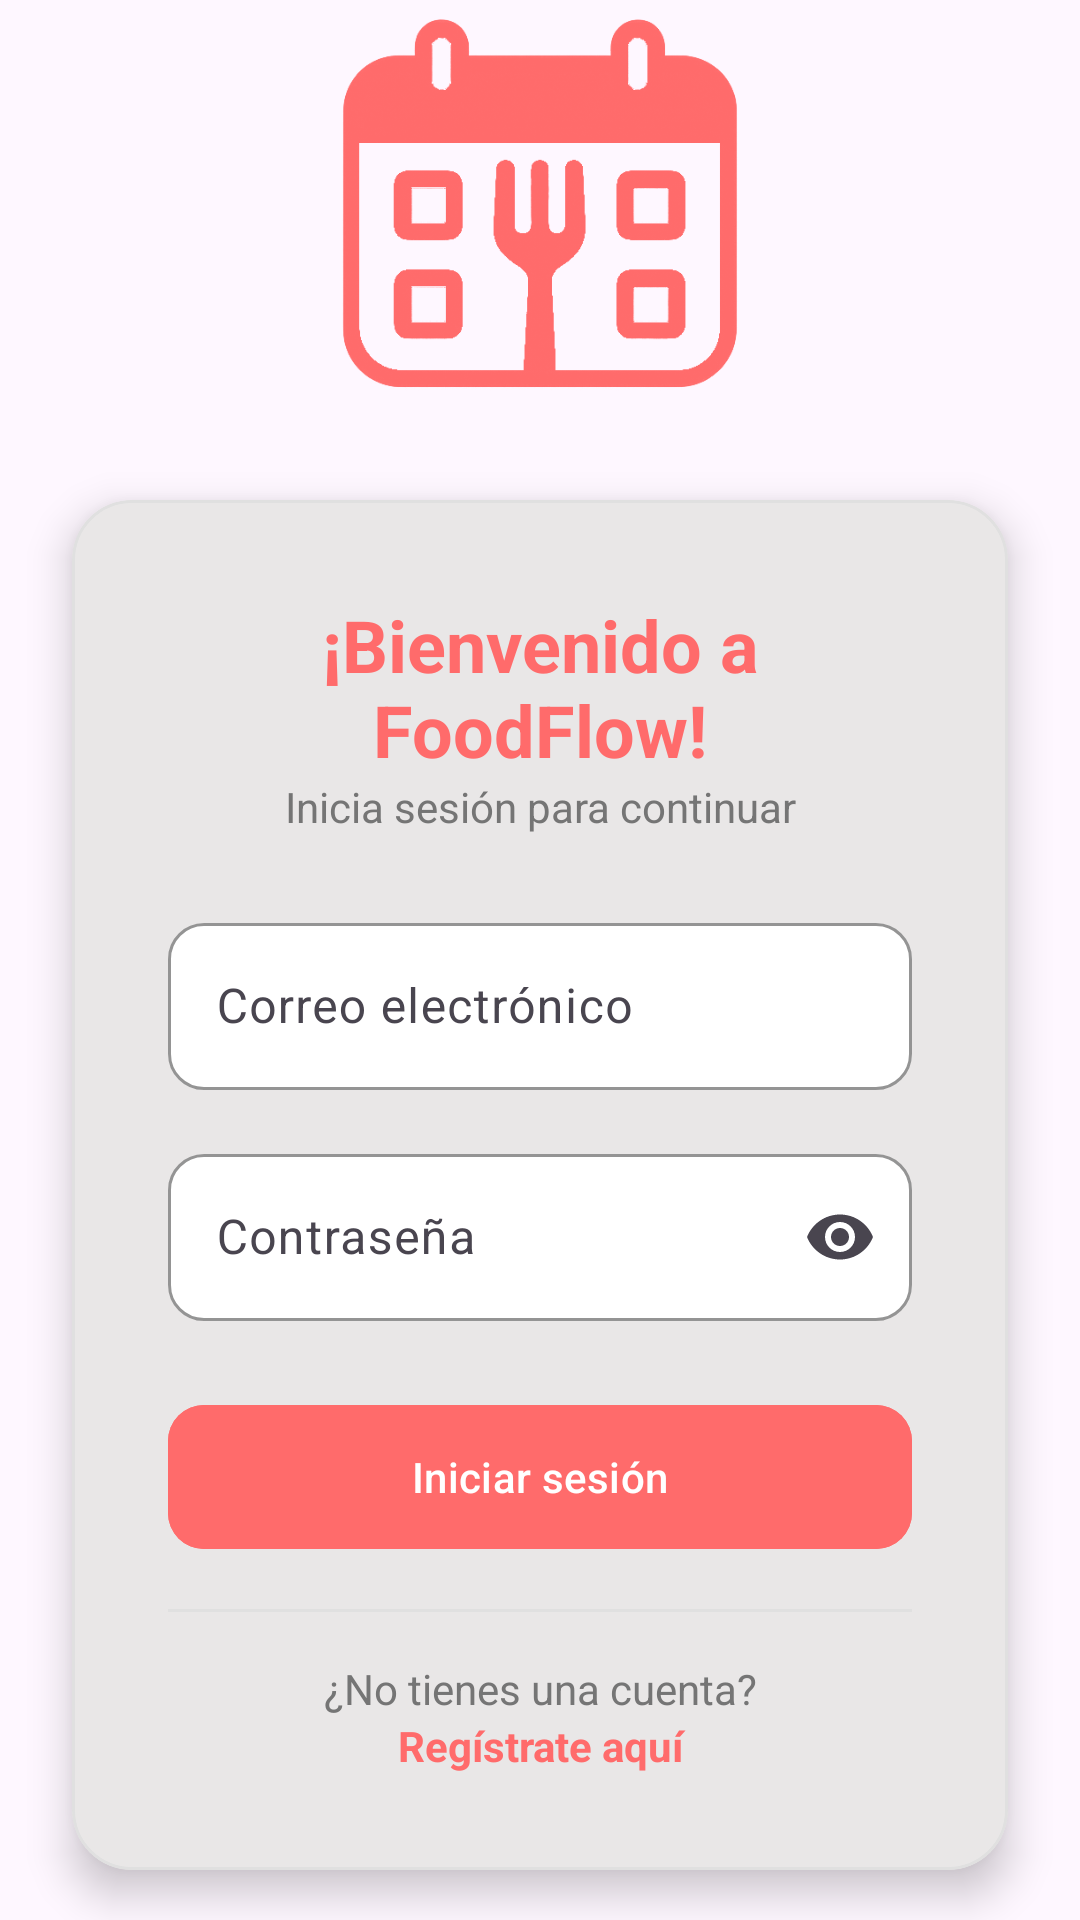

The Android layout XML behind this screen, and the referenced resources:
<!-- AndroidManifest.xml: application theme Theme.FoodFlowTFG -->
<!-- res/layout/activity_login.xml -->
<?xml version="1.0" encoding="utf-8"?>
<androidx.constraintlayout.widget.ConstraintLayout
    xmlns:android="http://schemas.android.com/apk/res/android"
    xmlns:app="http://schemas.android.com/apk/res-auto"
    xmlns:tools="http://schemas.android.com/tools"
    android:layout_width="match_parent"
    android:layout_height="match_parent"
    android:background="@drawable/background_gradient"
    tools:context=".LoginActivity">

    
    <ImageView
        android:id="@+id/logo"
        android:layout_width="150dp"
        android:layout_height="150dp"
        android:src="@drawable/ic_logo_nobg"
        app:layout_constraintBottom_toTopOf="@+id/cardView"
        app:layout_constraintEnd_toEndOf="parent"
        app:layout_constraintStart_toStartOf="parent"
        app:layout_constraintTop_toTopOf="parent"
        app:tint="@color/primary_color" />

    
    <com.google.android.material.card.MaterialCardView
        android:id="@+id/cardView"
        android:layout_width="match_parent"
        android:layout_height="wrap_content"
        android:layout_margin="24dp"
        android:backgroundTint="@color/button"
        app:cardCornerRadius="20dp"
        app:cardElevation="8dp"
        app:layout_constraintBottom_toBottomOf="parent"
        app:layout_constraintEnd_toEndOf="parent"
        app:layout_constraintStart_toStartOf="parent"
        app:layout_constraintTop_toBottomOf="@+id/logo"
        app:strokeColor="@color/gray_300">

        <LinearLayout
            android:layout_width="match_parent"
            android:layout_height="wrap_content"
            android:orientation="vertical"
            android:padding="32dp">

            
            <TextView
                android:layout_width="match_parent"
                android:layout_height="wrap_content"
                android:text="@string/welcome_back"
                android:textAlignment="center"
                android:textColor="@color/primary_color"
                android:textSize="24sp"
                android:textStyle="bold" />

            
            <TextView
                android:layout_width="match_parent"
                android:layout_height="wrap_content"
                android:layout_marginBottom="24dp"
                android:text="@string/login_to_continue"
                android:textAlignment="center"
                android:textColor="@color/gray_600" />

            
            <com.google.android.material.textfield.TextInputLayout
                android:layout_width="match_parent"
                android:layout_height="wrap_content"
                android:layout_marginBottom="16dp"
                app:boxBackgroundMode="outline"
                app:boxBackgroundColor="@color/white"
                app:shapeAppearanceOverlay="@style/RoundedTextInputLayout"
                app:boxStrokeColor="@android:color/black"
                app:hintTextColor="@android:color/black"
                android:textColor="@android:color/black">

                <com.google.android.material.textfield.TextInputEditText
                    android:id="@+id/etEmail"
                    android:layout_width="match_parent"
                    android:layout_height="wrap_content"
                    android:hint="@string/email"
                    android:textColor="@color/black80text"
                    android:inputType="textEmailAddress" />
            </com.google.android.material.textfield.TextInputLayout>

            
            <com.google.android.material.textfield.TextInputLayout
                android:layout_width="match_parent"
                android:layout_height="wrap_content"
                android:layout_marginBottom="24dp"
                app:boxBackgroundMode="outline"
                app:boxBackgroundColor="@color/white"
                app:shapeAppearanceOverlay="@style/RoundedTextInputLayout"
                app:endIconMode="password_toggle"
                app:boxStrokeColor="@android:color/black"
                app:hintTextColor="@android:color/black"
                android:textColor="@android:color/black">

                <com.google.android.material.textfield.TextInputEditText
                    android:id="@+id/etPassword"
                    android:layout_width="match_parent"
                    android:layout_height="wrap_content"
                    android:textColor="@color/black80text"
                    android:hint="@string/password"
                    android:inputType="textPassword" />
            </com.google.android.material.textfield.TextInputLayout>

            
            <com.google.android.material.button.MaterialButton
                android:id="@+id/btnLogin"
                android:layout_width="match_parent"
                android:layout_height="56dp"
                android:layout_marginBottom="16dp"
                android:backgroundTint="@color/primary_color"
                android:text="@string/login"
                android:textColor="@color/white"
                app:cornerRadius="12dp" />

            
            

            
            <View
                android:layout_width="match_parent"
                android:layout_height="1dp"
                android:layout_marginBottom="16dp"
                android:background="@color/gray_300" />

            
            <TextView
                android:id="@+id/tvSignUp"
                android:layout_width="match_parent"
                android:layout_height="wrap_content"
                android:text="@string/dont_have_account"
                android:textAlignment="center"
                android:textColor="@color/gray_600" />

            <TextView
                android:id="@+id/tvSignUpAction"
                android:layout_width="match_parent"
                android:layout_height="wrap_content"
                android:text="@string/sign_up"
                android:textAlignment="center"
                android:textColor="@color/primary_color"
                android:textStyle="bold" />

        </LinearLayout>
    </com.google.android.material.card.MaterialCardView>

</androidx.constraintlayout.widget.ConstraintLayout>
<!-- resources referenced by this layout -->
<resources>
  <color name="black80text">#141414</color>
  <color name="button">#E9E7E7</color>
  <color name="gray_300">#E0E0E0</color>
  <color name="gray_600">#757575</color>
  <color name="primary_color">#FF6B6B</color>
  <color name="white">#FFFFFF</color>
  <!-- drawable ic_logo_nobg: png bitmap (drawable, 192615 bytes) -->
  <string name="dont_have_account">¿No tienes una cuenta?</string>
  <string name="email">Correo electrónico</string>
  <string name="forgot_password">¿Olvidaste tu contraseña?</string>
  <string name="login">Iniciar sesión</string>
  <string name="login_to_continue">Inicia sesión para continuar</string>
  <string name="password">Contraseña</string>
  <string name="sign_up">Regístrate aquí</string>
  <string name="welcome_back">¡Bienvenido a FoodFlow!</string>
  <style name="RoundedTextInputLayout" parent="">
          <item name="cornerFamily">rounded</item>
          <item name="cornerSize">12dp</item>
          <item name="backgroundTint">@color/green_completed</item>
          <item name="android:textColor">@color/white</item>
      </style>
  <style name="Theme.FoodFlowTFG" parent="Theme.Material3.Light.NoActionBar">
          
          <item name="android:statusBarColor">@android:color/white</item>
          
          <item name="android:windowLightStatusBar">true</item>
      </style>
  <color name="green_completed">#4CAF50</color>
</resources>
